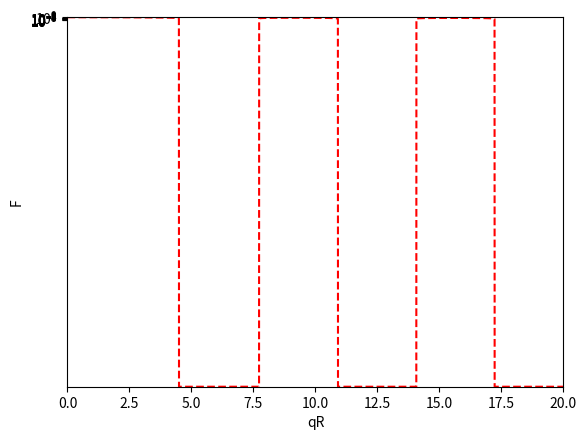

The matplotlib source for this figure:
# walecka6-13.py
# [redacted]
# 2/25/2020

import numpy as np 
import matplotlib.pyplot as plt

def j1(x):
	j = np.sin(x)/x**2 - np.cos(x)/x
	return j

def F(qR):
	Z = 1
	F = 3*Z*j1(qR)/(qR)
	return F
def my_range(start, end, step):
    while start <= end:
        yield start
        start += step

QR = []
Flist = []
for qR in my_range(0.00001, 20.00001,0.0001):
	QR.append(qR)
	Flist.append(F(qR))

fig, ax = plt.subplots(1,1)
ax.plot(QR,Flist, 'r--',label='form factor of uniformly charged sphere') 
ax.set_xlim(0,20)
ax.set_ylim(-.2,2)
ax.set_xlabel('qR')
ax.set_ylabel('F')
ax.set_yscale('log')
fig.savefig('walecka6-13.png',format='PNG') 
